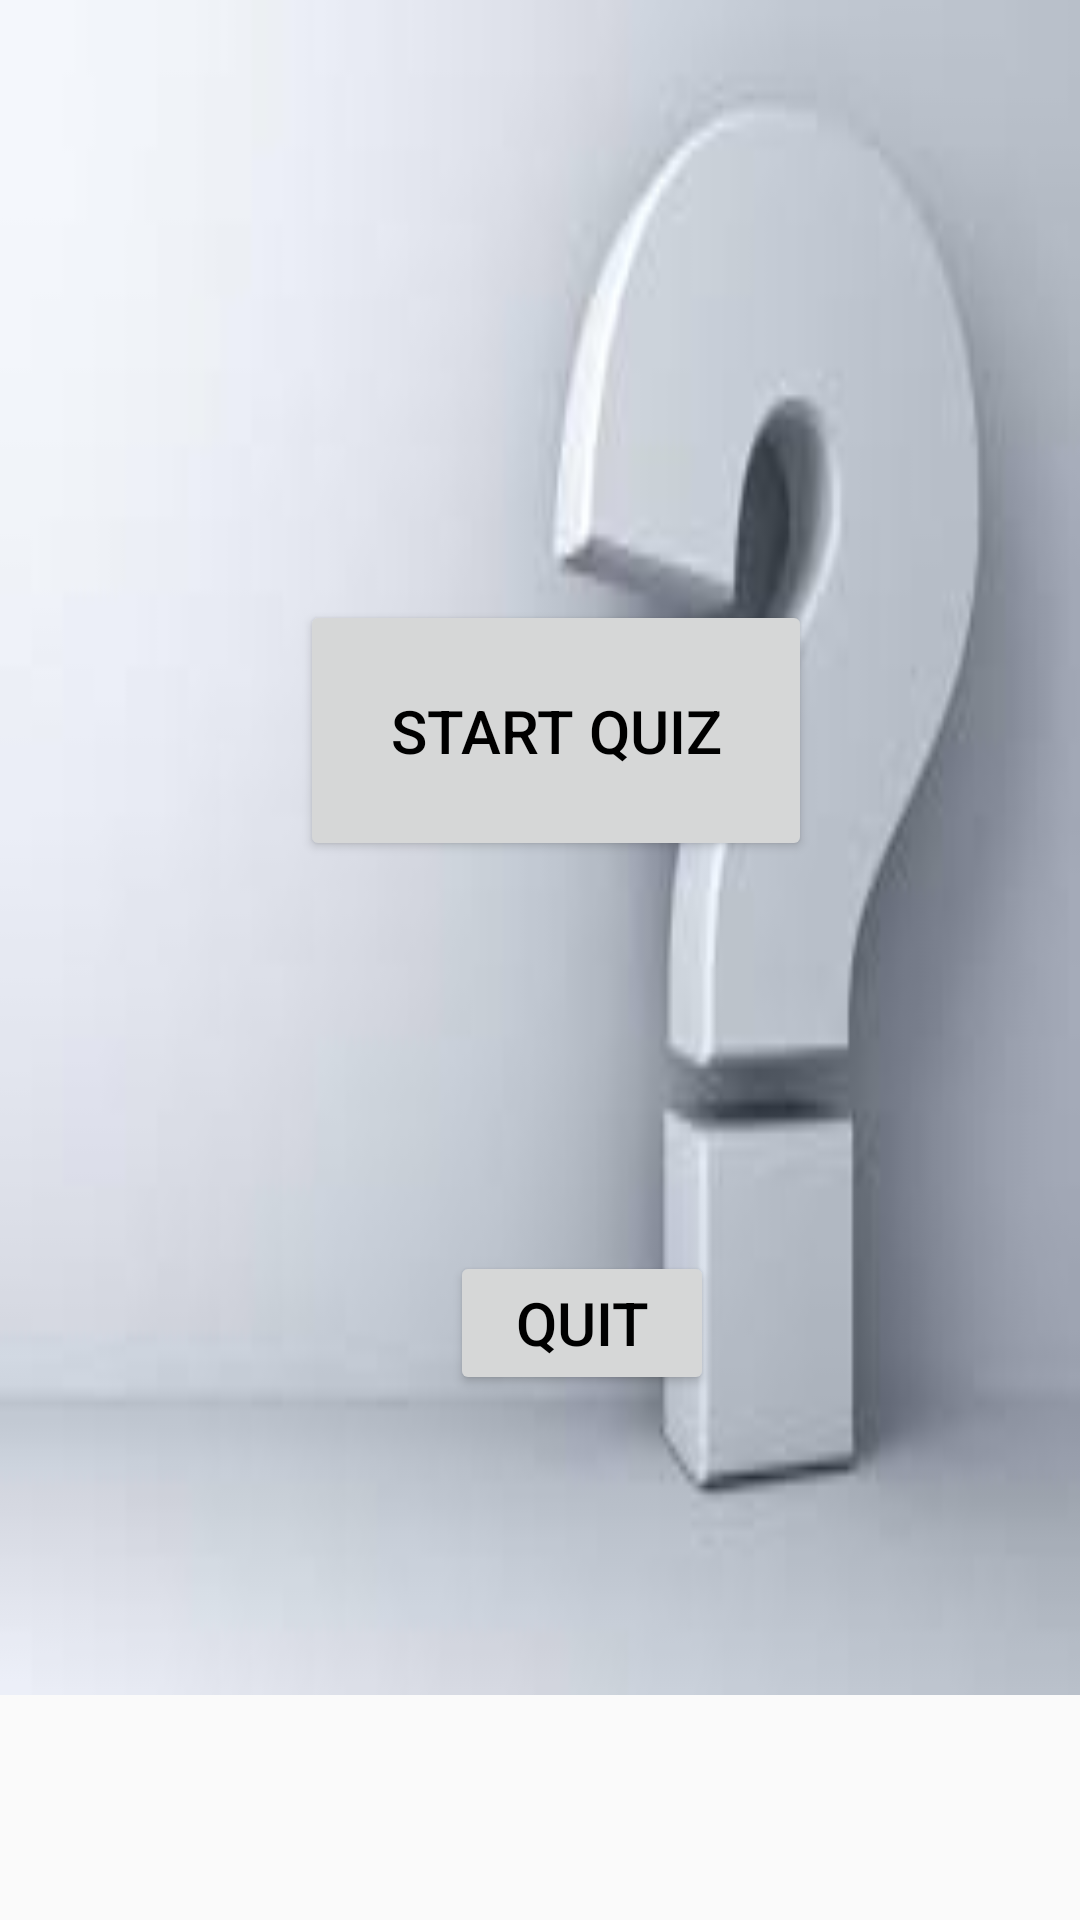

Write the Android layout XML for this screen, with the resource values it uses.
<!-- AndroidManifest.xml: application theme AppTheme -->
<!-- res/layout/activity_main.xml -->
<?xml version="1.0" encoding="utf-8"?>
<ScrollView android:layout_width="match_parent"
    android:layout_height="match_parent"
    xmlns:android="http://schemas.android.com/apk/res/android">
<LinearLayout xmlns:android="http://schemas.android.com/apk/res/android"
    xmlns:app="http://schemas.android.com/apk/res-auto"
    xmlns:tools="http://schemas.android.com/tools"
    android:layout_width="match_parent"
    android:layout_height="fill_parent"
    tools:context=".MainActivity"
    android:orientation="vertical"
    android:background="@drawable/qnz"
    android:paddingBottom="100dp">

    <Button
        android:id="@+id/Start"
        android:layout_width="wrap_content"
        android:layout_height="wrap_content"
        android:layout_marginBottom="50dp"
        android:layout_marginLeft="100dp"
        android:layout_marginTop="200dp"
        android:padding="30dp"
        android:text="Start Quiz"
        android:textSize="20sp"
        android:onClick="startQuiz"
        />

    <Button
        android:id="@+id/quit"
        android:layout_width="wrap_content"
        android:layout_height="wrap_content"
        android:layout_marginLeft="150dp"
        android:layout_marginTop="80dp"
        android:text="Quit"
        android:textSize="20sp"
        android:onClick="setQuit"/>
</LinearLayout>
</ScrollView>
<!-- resources referenced by this layout -->
<resources>
  <!-- drawable qnz: jpg bitmap (drawable, 2845 bytes) -->
  <style name="AppTheme" parent="Theme.AppCompat.Light.DarkActionBar">
          
          <item name="colorPrimary">@color/colorPrimary</item>
          <item name="colorPrimaryDark">@color/colorPrimaryDark</item>
          <item name="colorAccent">@color/colorAccent</item>
          <item name="android:textColor">#000000</item>
  
  
      </style>
  <!-- not gathered from this repository: default colours our renderer supplied (Android Studio template values) -->
  <color name="colorPrimary">#FF6200EE</color>
  <color name="colorPrimaryDark">#FF3700B3</color>
  <color name="colorAccent">#FF03DAC5</color>
</resources>
